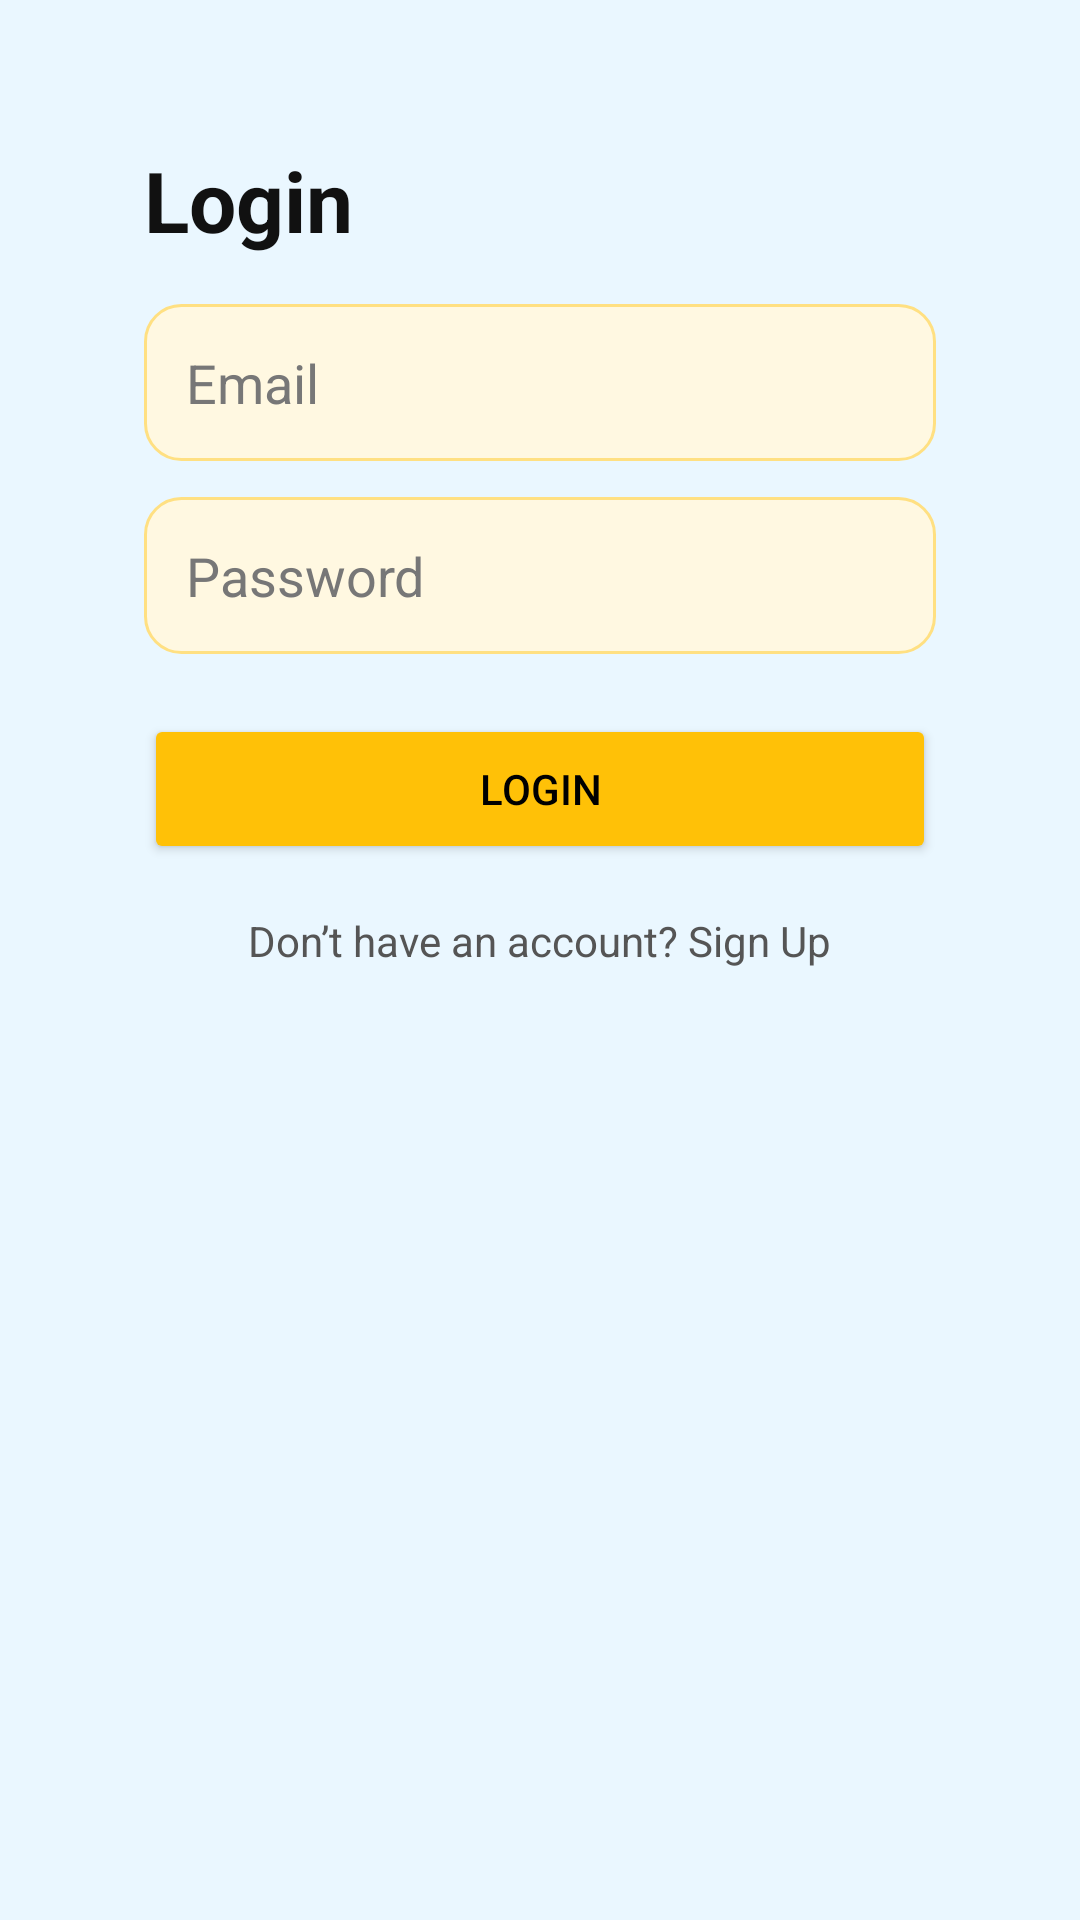

This screen was rendered from an Android layout file. Write that file and the resources it references.
<!-- AndroidManifest.xml: application theme Theme.MonitorApp -->
<!-- res/layout/activity_login.xml -->
<?xml version="1.0" encoding="utf-8"?>
<ScrollView xmlns:android="http://schemas.android.com/apk/res/android"
    android:layout_width="match_parent"
    android:layout_height="match_parent"
    android:background="#EAF7FF">

    <LinearLayout
        android:layout_width="match_parent"
        android:layout_height="wrap_content"
        android:orientation="vertical"
        android:padding="24dp">

        
        <LinearLayout
            android:layout_width="match_parent"
            android:layout_height="wrap_content"
            android:background="@drawable/bg_card_"
            android:orientation="vertical"
            android:padding="24dp">

            <TextView
                android:text="Login"
                android:textSize="28sp"
                android:textStyle="bold"
                android:textColor="#111"
                android:layout_marginBottom="16dp"
                android:layout_height="match_parent"
                android:layout_width="wrap_content"/>

            <EditText
                android:id="@+id/etEmail"
                android:hint="Email"
                android:inputType="textEmailAddress"
                android:background="@drawable/bg_input"
                android:padding="14dp"
                android:layout_width="match_parent"
                android:layout_height="wrap_content"
                android:textColor="#000000"
                android:textColorHint="#777777"/>

            <EditText
                android:id="@+id/etPassword"
                android:hint="Password"
                android:inputType="textPassword"
                android:background="@drawable/bg_input"
                android:padding="14dp"
                android:layout_marginTop="12dp"
                android:layout_width="match_parent"
                android:layout_height="wrap_content"
                android:textColor="#000000"
                android:textColorHint="#777777"/>

            <Button
                android:id="@+id/btnLogin"
                android:text="LOGIN"
                android:backgroundTint="#FFC107"
                android:textColor="#000"
                android:layout_marginTop="20dp"
                android:layout_width="match_parent"
                android:layout_height="50dp"/>

            <TextView
                android:id="@+id/tvSignup"
                android:text="Don’t have an account? Sign Up"
                android:textColor="#555"
                android:layout_gravity="center"
                android:layout_marginTop="16dp"
                android:layout_height="match_parent"
                android:layout_width="wrap_content"/>
        </LinearLayout>
    </LinearLayout>
</ScrollView>
<!-- resources referenced by this layout -->
<resources>
  <!-- drawable bg_input (drawable) -->
  <shape xmlns:android="http://schemas.android.com/apk/res/android">
      <solid android:color="#FFF8E1"/>
      <corners android:radius="12dp"/>
      <stroke android:width="1dp" android:color="#FFE082"/>
  </shape>
  <style name="Theme.MonitorApp" parent="Base.Theme.MonitorApp" />
  <style name="Base.Theme.MonitorApp" parent="Theme.Material3.DayNight.NoActionBar">
          
          
      </style>
</resources>
